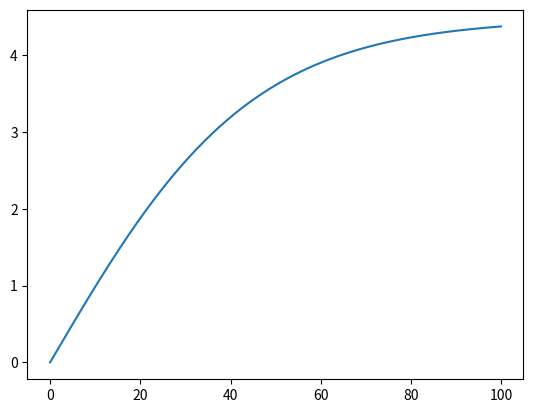

This figure's Python source:
import numpy as np
from scipy.integrate import odeint
import matplotlib.pyplot as plt
t=np.arange(0,100,0.1)
def skorost(v,t):
    dvdt=f/m - a*v**2/m
    return dvdt
v_0=0
a1=0.5
a=a1
f=10
m=100
solve_sk=odeint(skorost,v_0,t)
plt.plot(t,solve_sk[:,0], label='Изменение скорости')
plt.show()
